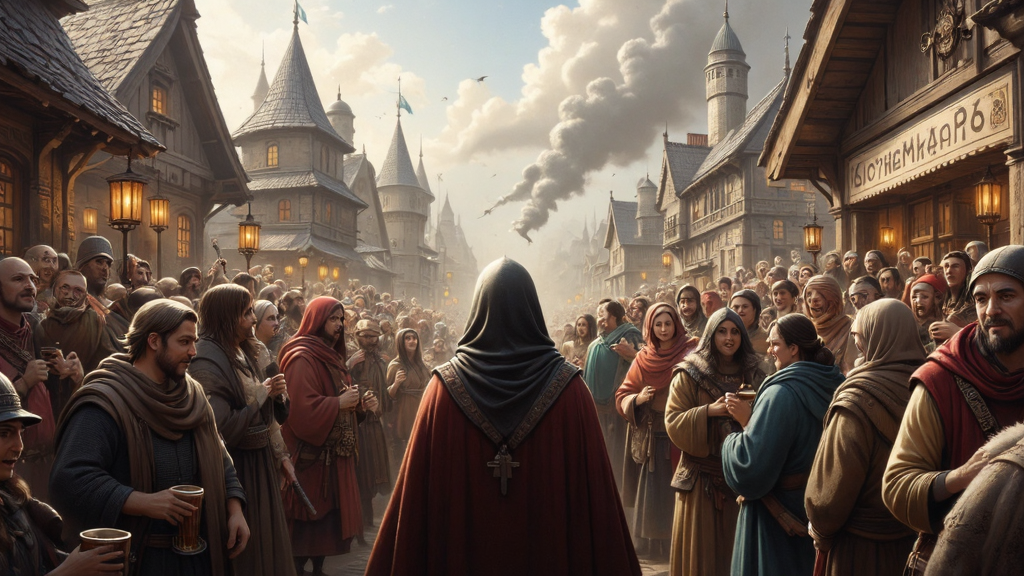
Generation parameters embedded in this image by AUTOMATIC1111 Stable Diffusion web UI or a fork of it (Forge, ...) (PNG 'parameters' text chunk):
This image is a highly detailed, digital painting depicting a fantasy world. The image depicts a iron age era crowning of a Scottish clan leader, from afar . The foreground shows the back of a hooded figure in robes, hiding in the a crowd. The crowd are cheering, drinking and celebrating. The crowd are dressed in traditional Scottish attire. The overall style of the image is a blend of realism and fantasy, with a high level of detail and texture, making it appear almost three-dimensional. ultra quality, ultra detailed
Negative prompt: ((nsfw))
Steps: 26, Sampler: IPNDM, Schedule type: Beta, CFG scale: 1, Distilled CFG Scale: 2, Seed: 3003046532, Size: 1024x576, Model hash: e51c398e53, Model: dreamweaverFluxCharming_v10Fp8Checkpoint, Beta schedule alpha: 0.6, Beta schedule beta: 0.6, Version: f2.0.1v1.10.1-previous-515-gae9380bde, Module 1: flux1DevVAE_safetensors, Module 2: ClipL, Module 3: t5-v1_1-xxl-encoder-Q5_K_M, Module 4: ae